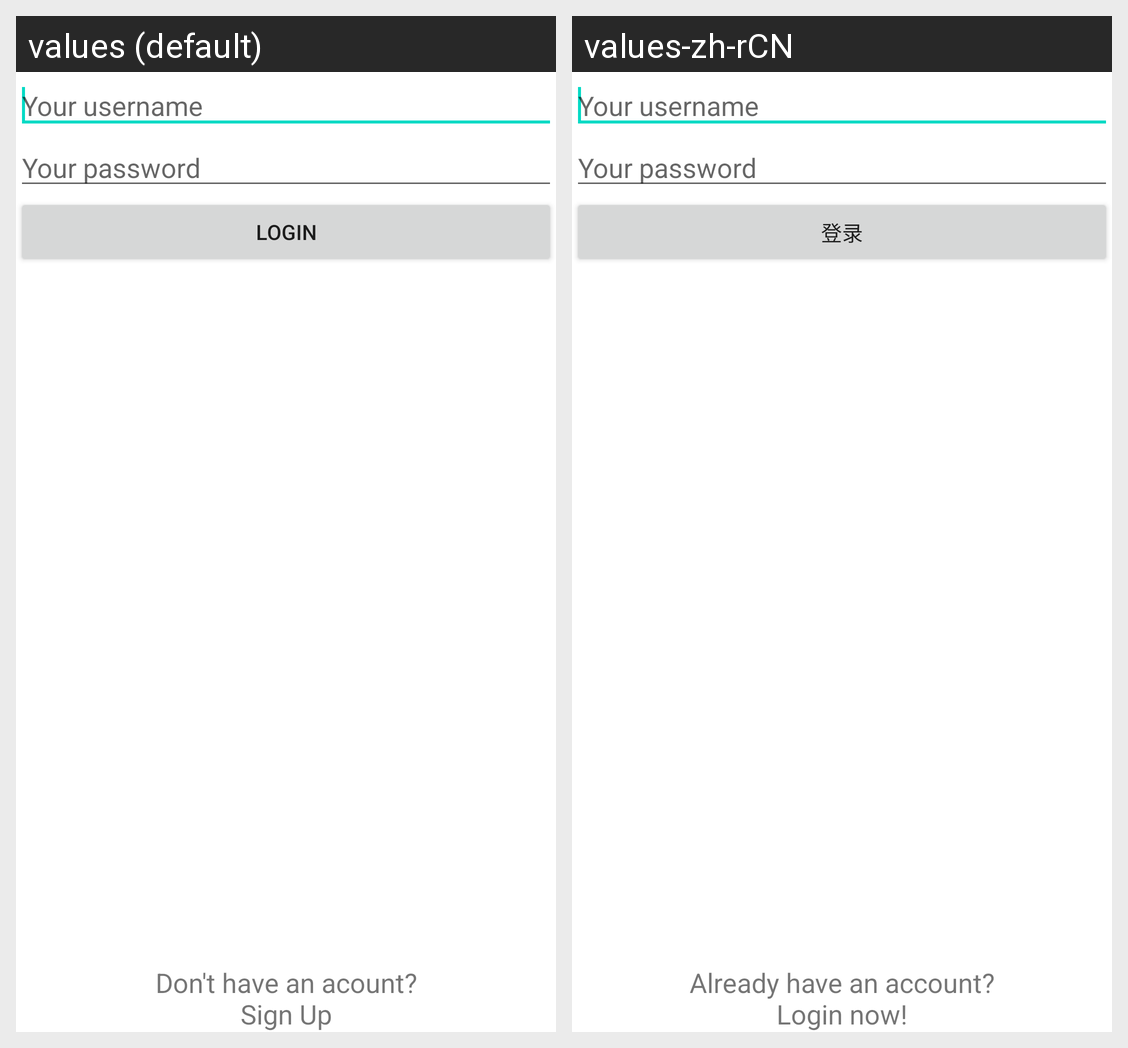

Strings drawn on this Android screen and how each of the app's shown locales translates them:
Android screen res/layout/fragment_account_login.xml rendered under 2 locales, left to right: values (default), values-zh-rCN. Device: Nexus 5 (rendered at 1080×1920; each locale shown at half size, 540×960, under a caption strip naming it); theme AppTheme.
Strings drawn on this screen, with the default value and each locale's value (text and hints the layout hard-codes, and strings that could not be matched under every locale, appear in the picture but are not listed):

fragment_account_login_hint_username
  values: Your username
  values-zh-rCN: Your username  [not translated; the default value is used]

fragment_account_login_hint_passwd
  values: Your password
  values-zh-rCN: Your password  [not translated; the default value is used]

fragment_account_login
  values: Login
  values-zh-rCN: 登录

fragment_account_change_view_to_signup
  values: Don't have an acount?
      Sign Up
  values-zh-rCN: Already have an account?
      Login now!
